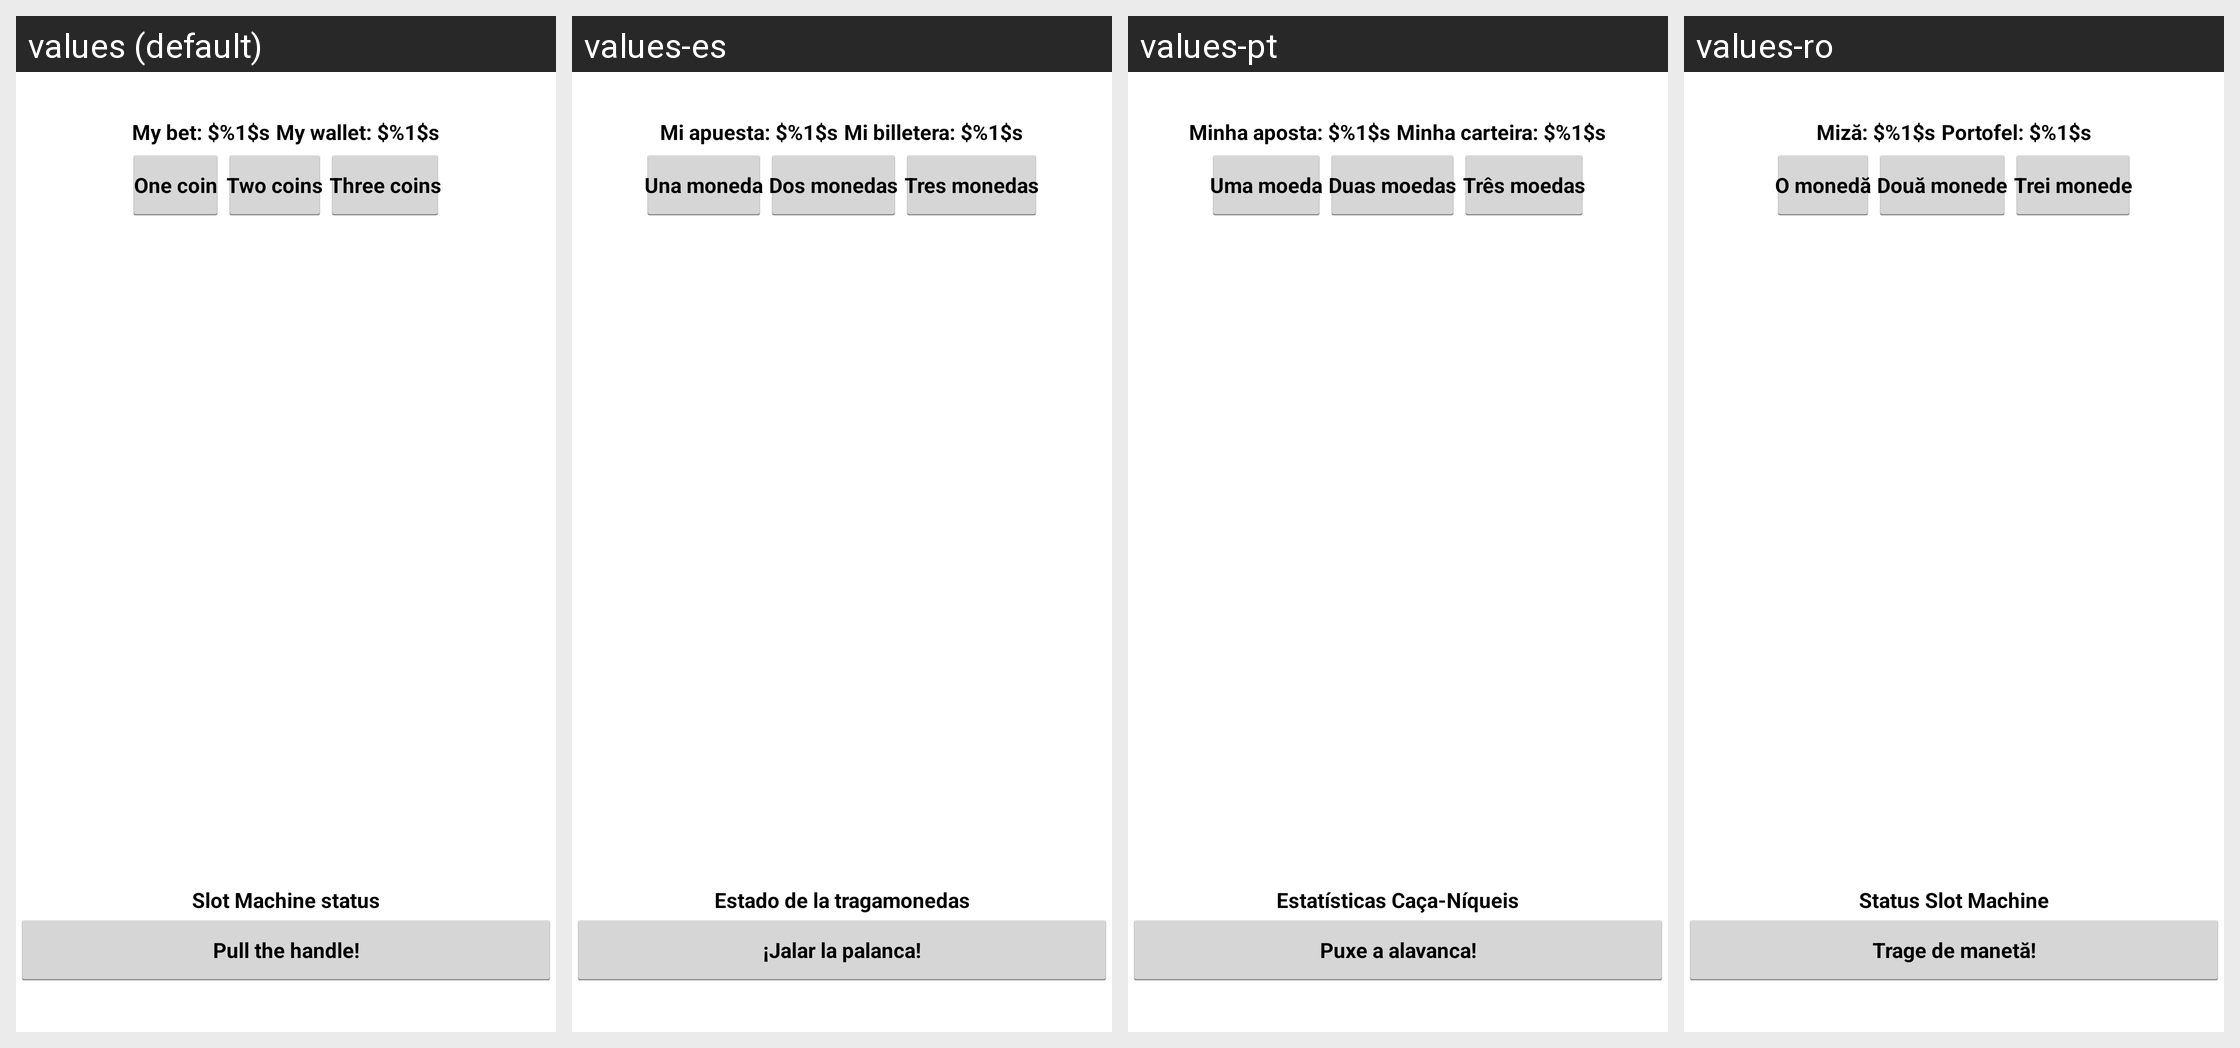

Here is an Android app screen in its default locale and in the app's own translations. Write out the translated-string differences for the strings that appear on this screen.
Android screen res/layout/activity_slot_machine.xml rendered under 4 locales, left to right: values (default), values-es, values-pt, values-ro. Device: Nexus 5 (rendered at 1080×1920; each locale shown at half size, 540×960, under a caption strip naming it); theme AppTheme.
Other locales in the repository, not shown: values-it, values-ru, values-sr, values-tr, values-vi.
Strings drawn on this screen, with the default value and each locale's value (text and hints the layout hard-codes, and strings that could not be matched under every locale, appear in the picture but are not listed):

my_bet
  values: My bet: $%1$s
  values-es: Mi apuesta: $%1$s
  values-pt: Minha aposta: $%1$s
  values-ro: Miză: $%1$s

my_money
  values: My wallet: $%1$s
  values-es: Mi billetera: $%1$s
  values-pt: Minha carteira: $%1$s
  values-ro: Portofel: $%1$s

sm_one_coin
  values: One coin
  values-es: Una moneda
  values-pt: Uma moeda
  values-ro: O monedă

sm_two_coins
  values: Two coins
  values-es: Dos monedas
  values-pt: Duas moedas
  values-ro: Două monede

sm_three_coins
  values: Three coins
  values-es: Tres monedas
  values-pt: Três moedas
  values-ro: Trei monede

sm_status
  values: Slot Machine status
  values-es: Estado de la tragamonedas
  values-pt: Estatísticas Caça-Níqueis
  values-ro: Status Slot Machine

sm_fire
  values: Pull the handle!
  values-es: ¡Jalar la palanca!
  values-pt: Puxe a alavanca!
  values-ro: Trage de manetă!
